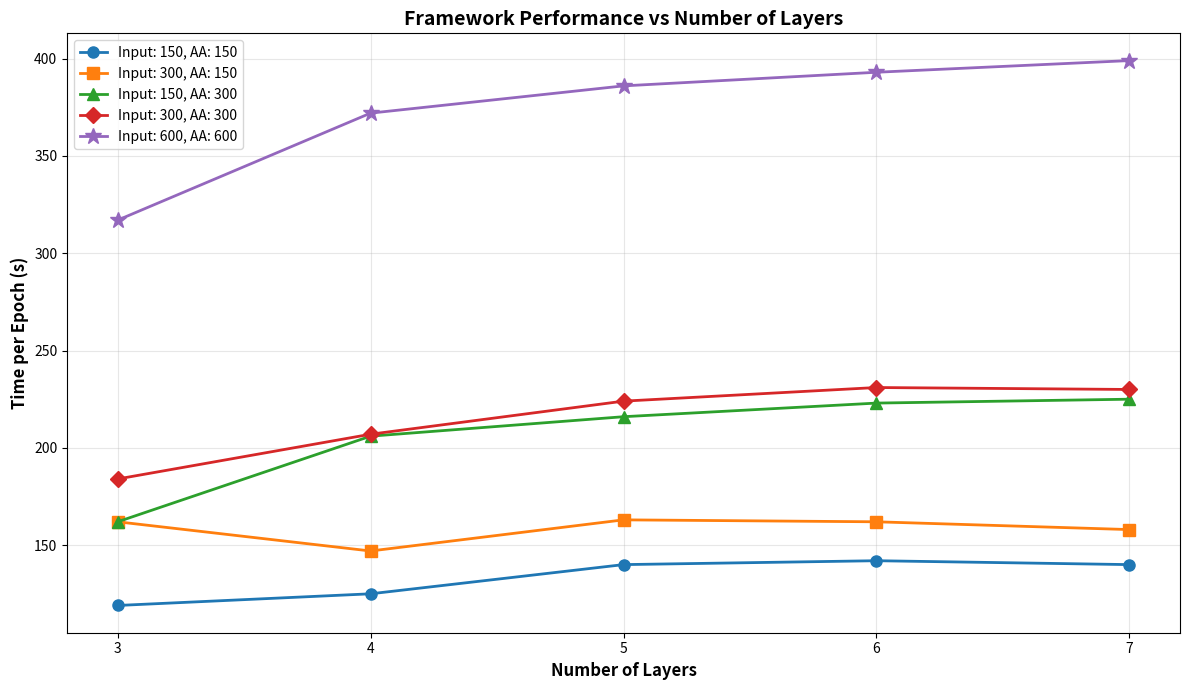
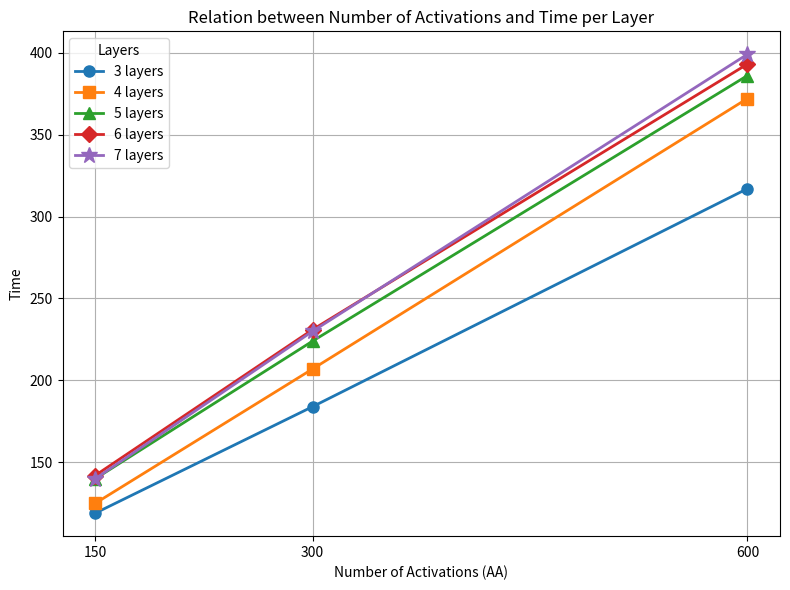

The script that saved these images, in order:
import numpy as np
import matplotlib.pyplot as plt

# Data from the table
layers = np.array([3, 4, 5, 6, 7])

# Different configurations: (Input activations, AA)
mnist_avg_150 = np.array([119, 125, 140, 142, 140])  # MNIST avg, AA=150
input_300_aa_150 = np.array([162, 147, 163, 162, 158])  # Input=300, AA=150
input_150_aa_300 = np.array([162, 206, 216, 223, 225])  # Input=150, AA=300
input_300_aa_300 = np.array([184, 207, 224, 231, 230])  # Input=300, AA=300
input_600_aa_600 = np.array([317, 372, 386, 393, 399])  # Input=600, AA=600

# Create the plot
plt.figure(figsize=(12, 7))

plt.plot(layers, mnist_avg_150, marker='o', linewidth=2, markersize=8, label='Input: 150, AA: 150')
plt.plot(layers, input_300_aa_150, marker='s', linewidth=2, markersize=8, label='Input: 300, AA: 150')
plt.plot(layers, input_150_aa_300, marker='^', linewidth=2, markersize=8, label='Input: 150, AA: 300')
plt.plot(layers, input_300_aa_300, marker='D', linewidth=2, markersize=8, label='Input: 300, AA: 300')
plt.plot(layers, input_600_aa_600, marker='*', linewidth=2, markersize=12, label='Input: 600, AA: 600')

plt.xlabel('Number of Layers', fontsize=12, fontweight='bold')
plt.ylabel('Time per Epoch (s)', fontsize=12, fontweight='bold')
plt.title('Framework Performance vs Number of Layers', fontsize=14, fontweight='bold')
plt.legend(loc='best', fontsize=10)
plt.grid(True, alpha=0.3)
plt.xticks(layers)

plt.tight_layout()
plt.savefig('framework_performance_time_per_epoch.png', dpi=300, bbox_inches='tight')
plt.show()

# Also create the data as a dictionary for easy access
data_dict = {
    'layers': layers,
    'MNIST_avg_150': mnist_avg_150,
    '300_150': input_300_aa_150,
    '150_300': input_150_aa_300,
    '300_300': input_300_aa_300,
    '600_600': input_600_aa_600
}

# Print the arrays for verification
print("Data arrays:")
print(f"Layers: {layers}")
print(f"MNIST avg, AA=150: {mnist_avg_150}")
print(f"Input=300, AA=150: {input_300_aa_150}")
print(f"Input=150, AA=300: {input_150_aa_300}")
print(f"Input=300, AA=300: {input_300_aa_300}")
print(f"Input=600, AA=600: {input_600_aa_600}")


# Stack all configurations by layer
data = np.stack([mnist_avg_150, input_300_aa_300, input_600_aa_600], axis=1)  # shape (5 layers, 3 configs)
print(data)
x = [150, 300, 600]

plt.figure(figsize=(8, 6))
# for i, layer in enumerate(layers):
#     plt.plot(x, data[i], marker='o', label=f'Layer {layer}')
plt.plot(x, data[0], marker='o', linewidth=2, markersize=8, label='3 layers')
plt.plot(x, data[1], marker='s', linewidth=2, markersize=8, label='4 layers')
plt.plot(x, data[2], marker='^', linewidth=2, markersize=8, label='5 layers')
plt.plot(x, data[3], marker='D', linewidth=2, markersize=8, label='6 layers')
plt.plot(x, data[4], marker='*', linewidth=2, markersize=12, label='7 layers')

plt.xlabel('Number of Activations (AA)')
plt.ylabel('Time')
plt.title('Relation between Number of Activations and Time per Layer')
plt.legend(title='Layers')
plt.grid(True)

plt.xticks(x)

plt.tight_layout()
plt.savefig('framework_performance_act_vs_time.png', dpi=300, bbox_inches='tight')
plt.show()
